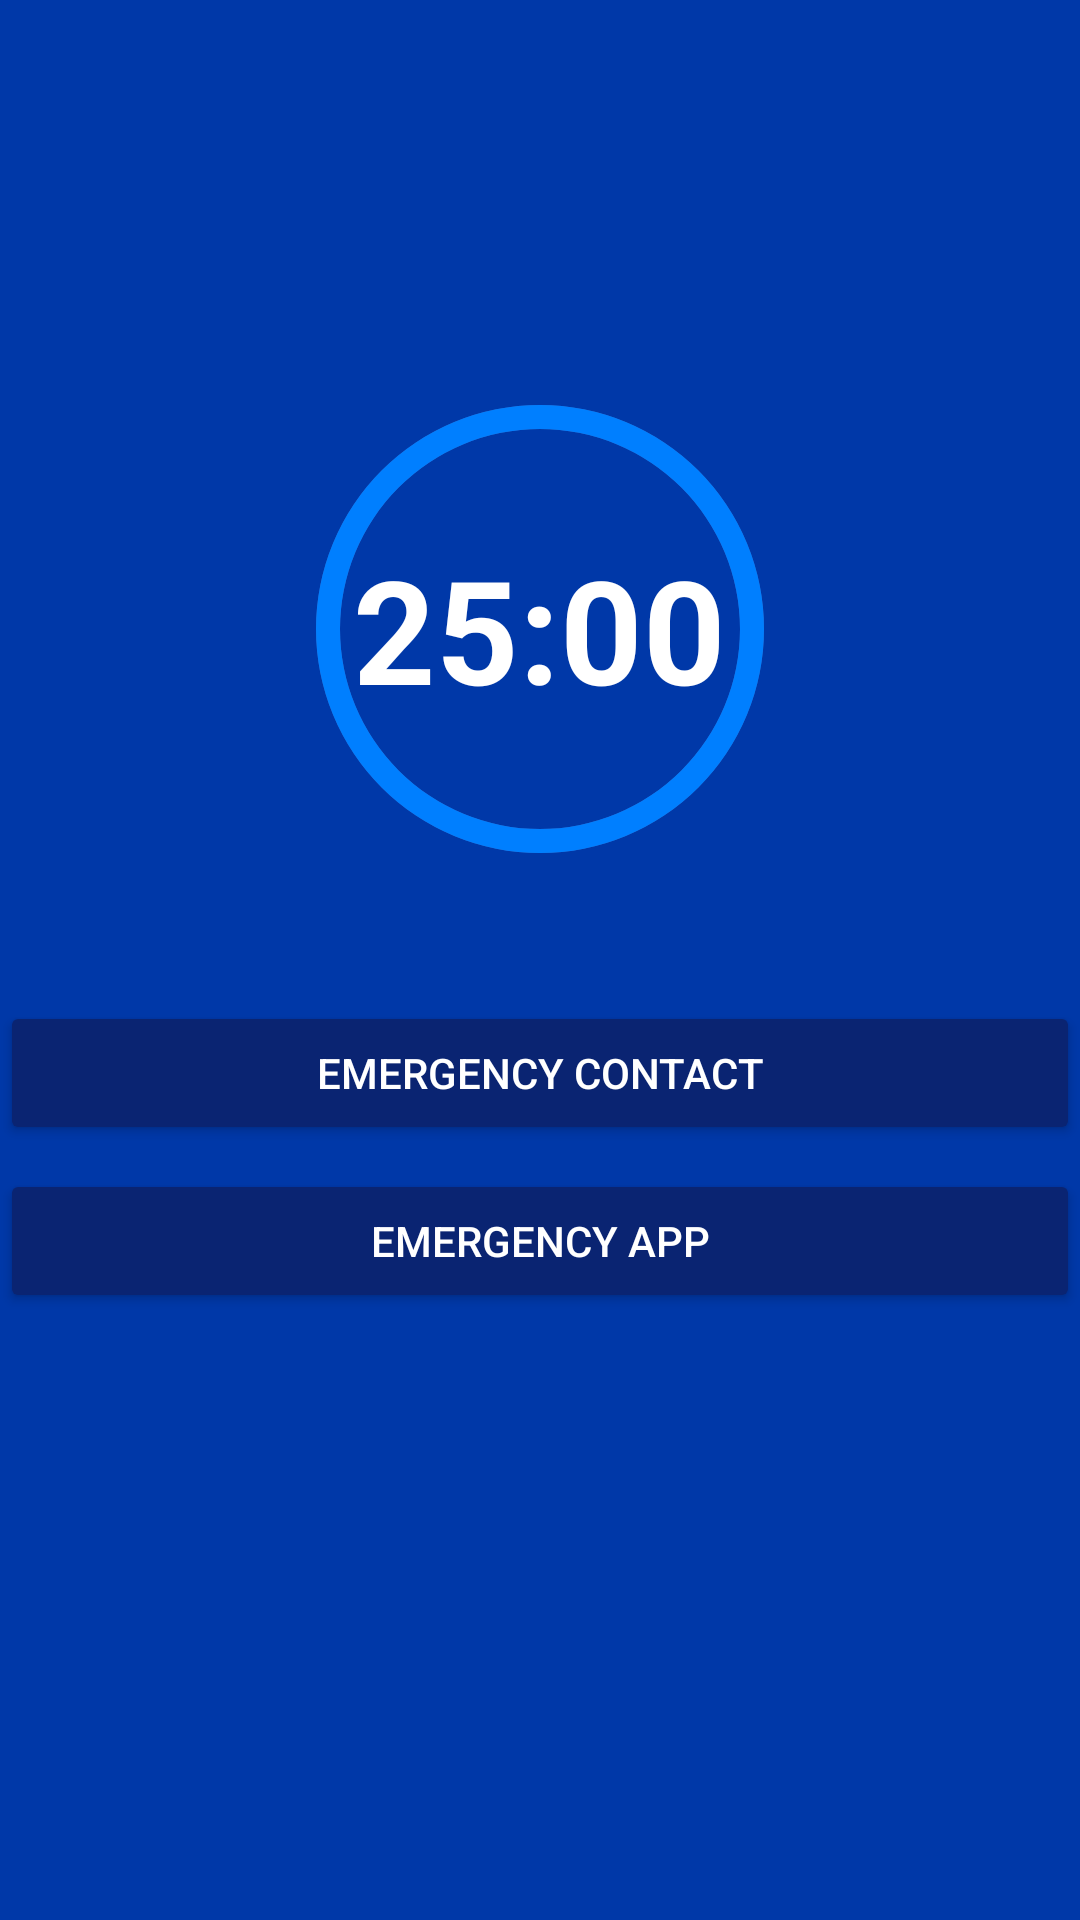

Reconstruct the res/layout file that produces this screen, plus the resources it refers to.
<!-- AndroidManifest.xml: application theme Theme.StudyModeV9 -->
<!-- res/layout/floating_timer.xml -->
<?xml version="1.0" encoding="utf-8"?>
<FrameLayout xmlns:android="http://schemas.android.com/apk/res/android"
    android:layout_width="match_parent"
    android:layout_height="match_parent"
    android:background="#000000">

    <LinearLayout
        android:layout_width="match_parent"
        android:layout_height="match_parent"
        android:orientation="vertical"
        android:gravity="center"
        android:background="@color/blue_medium">

        <FrameLayout
            android:layout_width="wrap_content"
            android:layout_height="wrap_content"
            android:padding="16dp">

            <ProgressBar
                android:id="@+id/circularProgress"
                style="?android:attr/progressBarStyleHorizontal"
                android:layout_width="200dp"
                android:layout_height="200dp"
                android:progressDrawable="@drawable/circular_progress"
                android:progress="100"
                android:max="100"
                android:rotation="-90"/>

            <TextView
                android:id="@+id/timerText"
                android:layout_width="wrap_content"
                android:layout_height="wrap_content"
                android:layout_gravity="center"
                android:textSize="48sp"
                android:textStyle="bold"
                android:textColor="#FFFFFF"
                android:text="25:00"/>

        </FrameLayout>

        <Button
            android:id="@+id/emergencyContactBtn"
            android:layout_width="match_parent"
            android:layout_height="wrap_content"
            android:text="Emergency Contact"
            android:layout_marginTop="8dp"
            android:textColor="#FFFFFF"
            android:backgroundTint="@color/blue_dark"/>

        <Button
            android:id="@+id/emergencyAppBtn"
            android:layout_width="match_parent"
            android:layout_height="wrap_content"
            android:text="Emergency App"
            android:layout_marginTop="8dp"
            android:textColor="#FFFFFF"
            android:backgroundTint="@color/blue_dark"/>

        <Button
            android:id="@+id/returnToCallBtn"
            android:layout_width="match_parent"
            android:layout_height="wrap_content"
            android:text="Access Call Screen"
            android:layout_marginTop="8dp"
            android:textColor="#FFFFFF"
            android:backgroundTint="#2196F3"
            android:visibility="gone"/>

        <Button
            android:id="@+id/endCallBtn"
            android:layout_width="match_parent"
            android:layout_height="wrap_content"
            android:text="End Call"
            android:layout_marginTop="8dp"
            android:textColor="#FFFFFF"
            android:backgroundTint="#E91E63"
            android:visibility="gone"/>

        <Button
            android:id="@+id/stopTimerBtn"
            android:layout_width="wrap_content"
            android:layout_height="wrap_content"
            android:layout_marginTop="50dp"
            android:textSize="30dp"
            android:text="Stop"
            android:alpha="0.0"
            android:background="@android:drawable/btn_default"
            android:textColor="@android:color/white"/>

    </LinearLayout>

</FrameLayout>
<!-- resources referenced by this layout -->
<resources>
  <color name="blue_dark">#0A2472</color>
  <color name="blue_medium">#0038A8</color>
  <!-- drawable circular_progress (drawable) -->
  <?xml version="1.0" encoding="utf-8"?>
  <layer-list xmlns:android="http://schemas.android.com/apk/res/android">
      <item>
          <shape
              android:shape="ring"
              android:thickness="8dp"
              android:useLevel="false">
              <solid android:color="#33FFFFFF" />
          </shape>
      </item>
      <item>
          <rotate
              android:fromDegrees="270"
              android:toDegrees="270">
              <shape
                  android:shape="ring"
                  android:thickness="8dp"
                  android:useLevel="true">
                  <gradient
                      android:endColor="@color/blue_lightest"
                      android:startColor="@color/blue_lightest"
                      android:type="sweep" />
              </shape>
          </rotate>
      </item>
  </layer-list>
  <style name="Theme.StudyModeV9" parent="Base.Theme.StudyModeV9" />
  <color name="blue_lightest">#007FFF</color>
  <style name="Base.Theme.StudyModeV9" parent="Theme.Material3.DayNight.NoActionBar">
          
          
          <item name="colorPrimary">@color/blue_medium</item>
          <item name="colorPrimaryVariant">@color/blue_bright</item>
          <item name="colorOnPrimary">@color/white</item>
          
          <item name="colorSecondary">@color/blue_lightest</item>
          <item name="colorSecondaryVariant">@color/blue_bright</item>
          <item name="colorOnSecondary">@color/black</item>
          
          <item name="android:statusBarColor">@color/blue_darkest</item>
          
      </style>
  <color name="blue_bright">#0050D8</color>
  <color name="white">#FFFFFFFF</color>
  <color name="black">#FF000000</color>
  <color name="blue_darkest">#001F54</color>
</resources>
